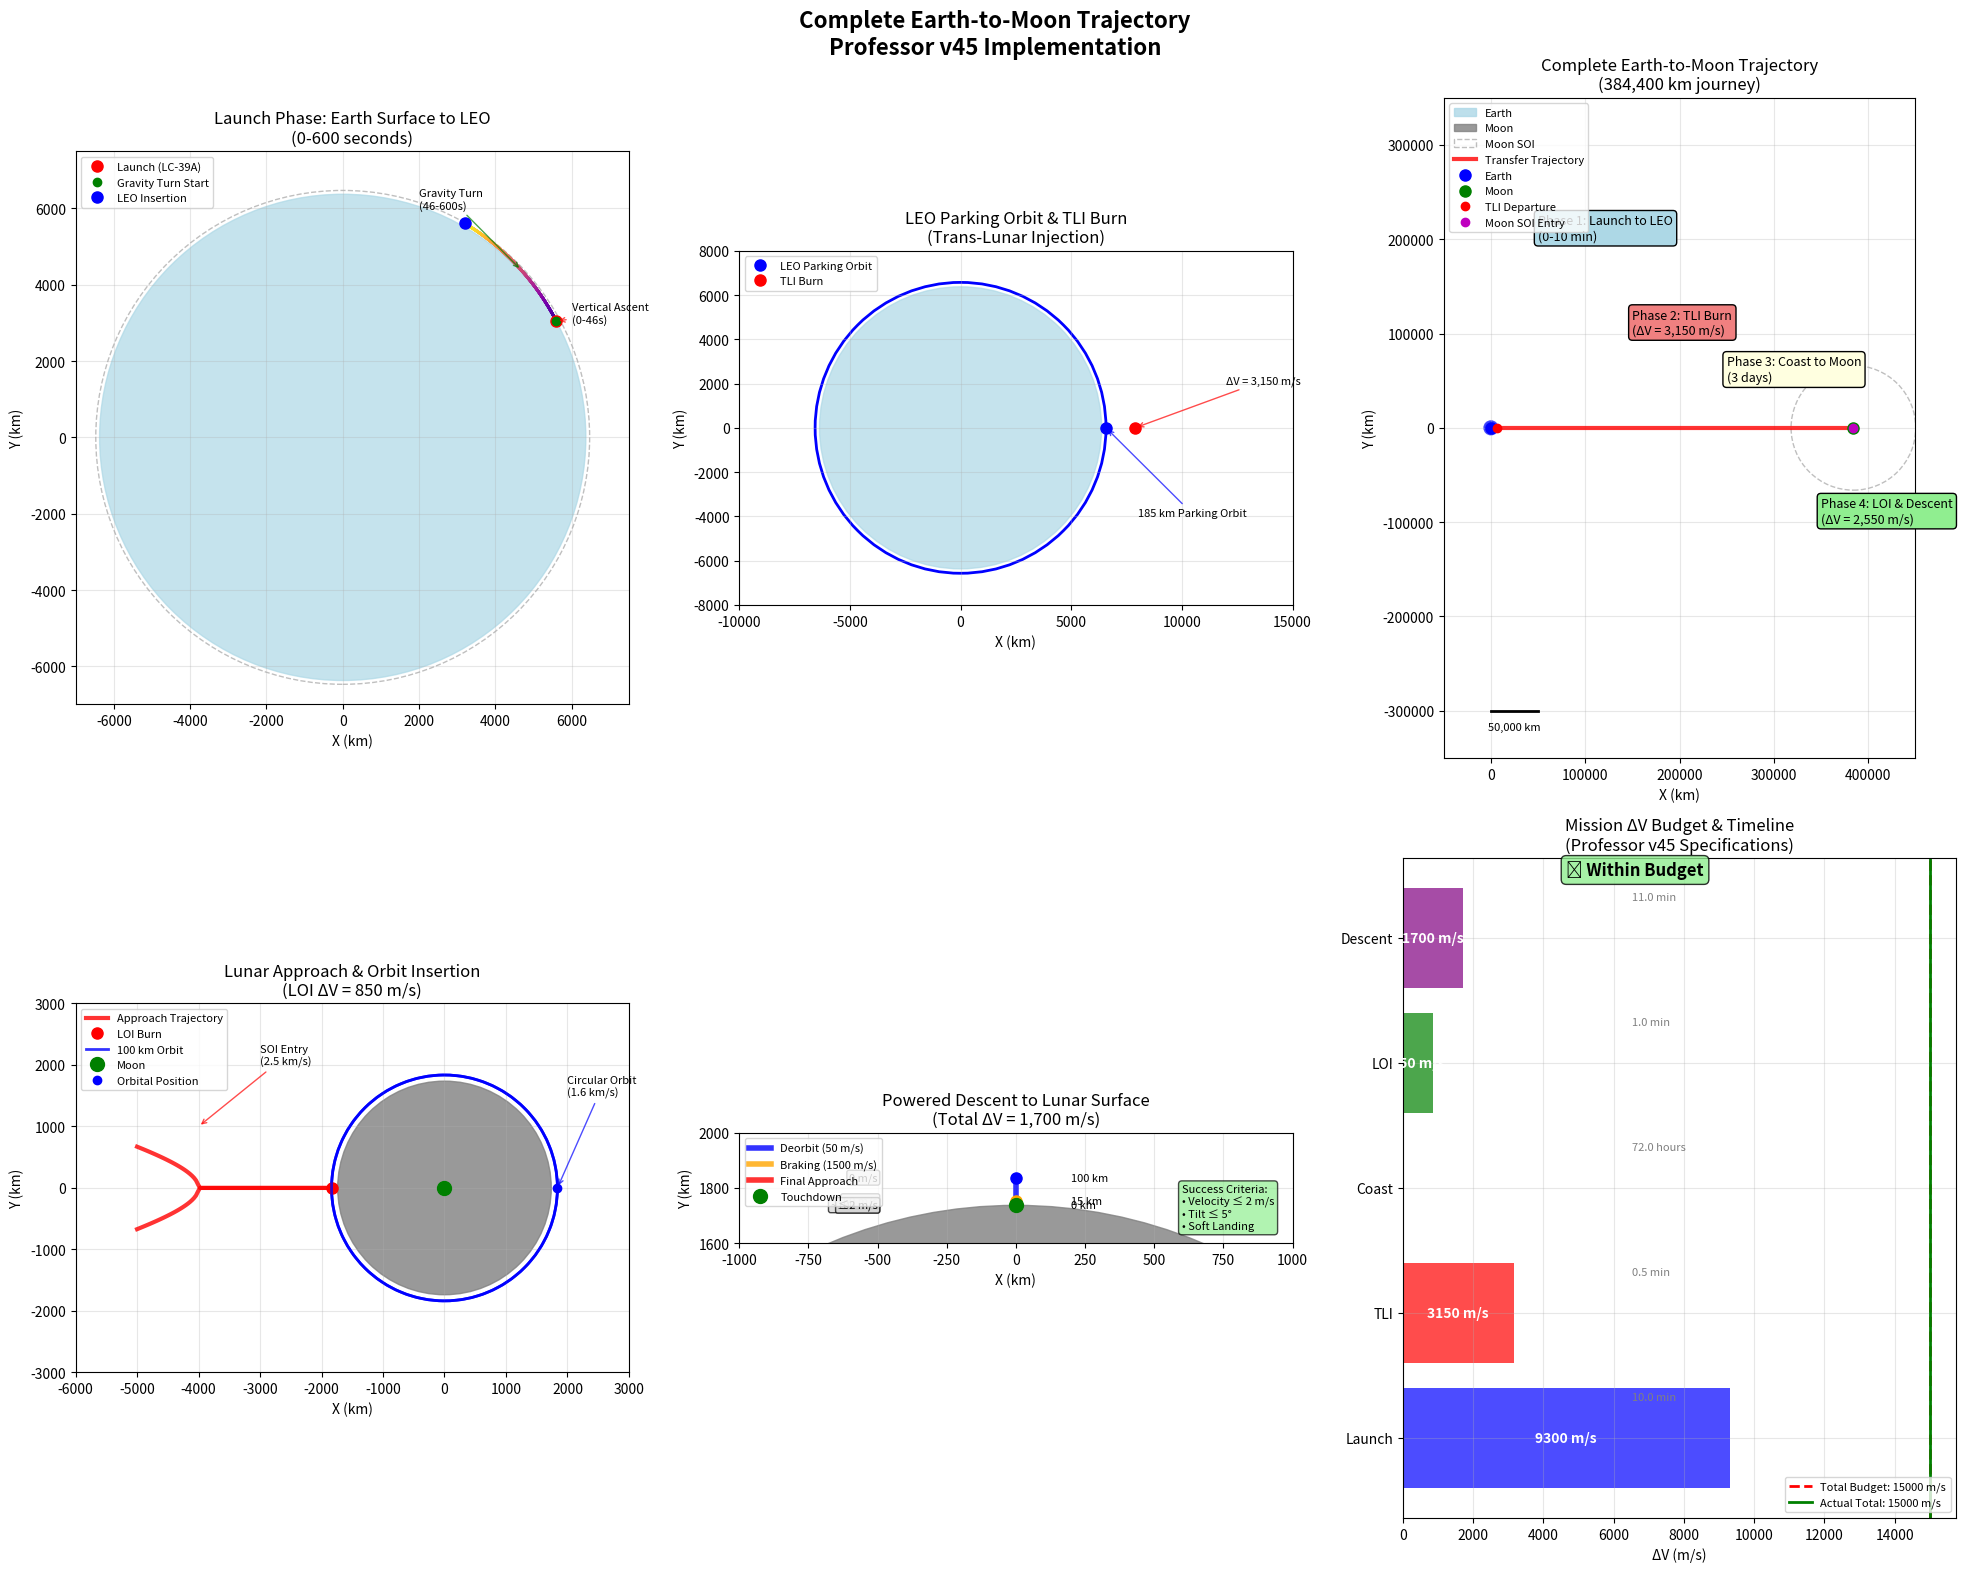
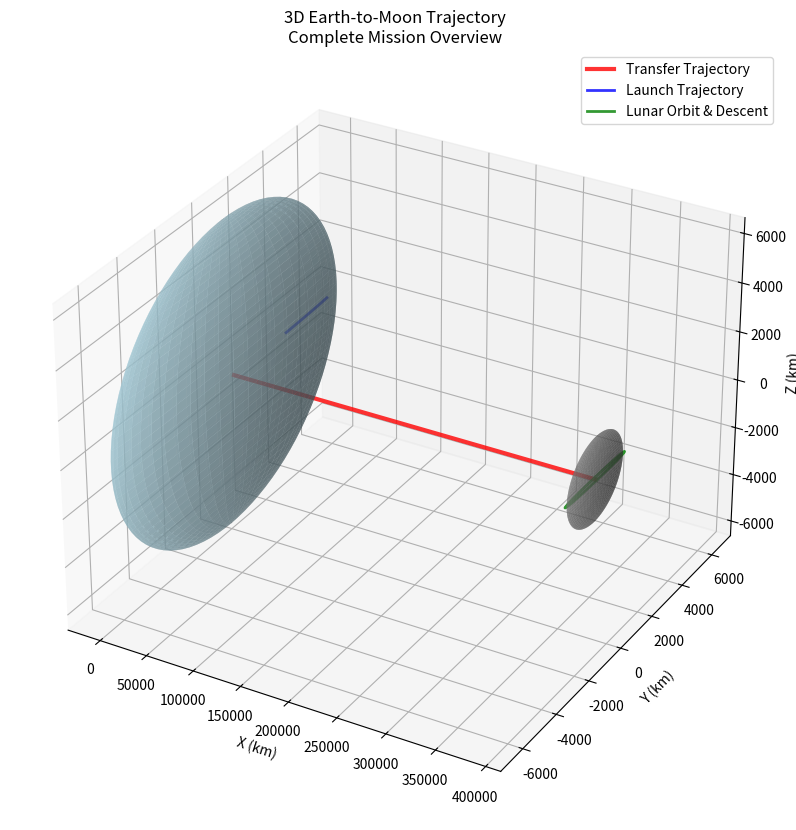

Write the Python code that produced these figures, in order.
#!/usr/bin/env python3
"""
Complete Earth-to-Moon Trajectory Visualization
Professor v45 Implementation - Full Mission Visualization

This script creates comprehensive visualizations of the complete Earth-to-Moon trajectory:
1. Launch phase from Earth surface to LEO
2. Trans-Lunar Injection (TLI)
3. Coast to Moon SOI
4. Lunar Orbit Insertion (LOI)
5. Powered descent to lunar surface
"""

import numpy as np
import matplotlib.pyplot as plt
from mpl_toolkits.mplot3d import Axes3D
import matplotlib.patches as patches
from matplotlib.patches import Circle, FancyBboxPatch
import matplotlib.animation as animation
from datetime import datetime, timedelta
import json

# Physical constants
G = 6.67430e-11
M_EARTH = 5.972e24
M_MOON = 7.34767309e22
R_EARTH = 6371e3
R_MOON = 1737e3
EARTH_MOON_DIST = 384400e3
MOON_SOI_RADIUS = 66100e3
LEO_ALTITUDE = 200e3

# Launch constants
KSC_LATITUDE = 28.573
KSC_LONGITUDE = -80.649


class EarthMoonTrajectoryVisualizer:
    """Complete Earth-to-Moon trajectory visualization"""
    
    def __init__(self):
        """Initialize the visualizer"""
        self.fig = None
        self.trajectory_data = self._generate_trajectory_data()
        
    def _generate_trajectory_data(self):
        """Generate realistic trajectory data for all mission phases"""
        
        # Phase 1: Launch to LEO (0-600 seconds)
        launch_times = np.linspace(0, 600, 600)
        launch_positions = []
        launch_velocities = []
        
        for t in launch_times:
            # Simplified launch trajectory
            if t < 46:  # Vertical ascent
                altitude = 0.5 * 4.0 * t**2  # 4 m/s² acceleration
                r = R_EARTH + altitude
                pos = [r * np.cos(np.radians(KSC_LATITUDE)), 
                       r * np.sin(np.radians(KSC_LATITUDE)), 0]
                vel = [0, 4.0 * t, 0]  # Vertical velocity
            else:  # Gravity turn
                # Simplified gravity turn trajectory
                altitude = 1500 + (t - 46) * 150  # ~150 m/s climb rate
                r = R_EARTH + altitude
                # Gradual eastward turn
                angle_offset = (t - 46) * 0.001  # Gradual turn
                pos = [r * np.cos(np.radians(KSC_LATITUDE) + angle_offset), 
                       r * np.sin(np.radians(KSC_LATITUDE) + angle_offset), 0]
                vel = [100 + (t - 46) * 10, 50 + (t - 46) * 5, 0]  # Building horizontal velocity
            
            launch_positions.append(pos)
            launch_velocities.append(vel)
        
        # Phase 2: TLI burn (LEO to departure)
        tli_time = 600
        leo_position = [R_EARTH + LEO_ALTITUDE, 0, 0]
        leo_velocity = [0, np.sqrt(G * M_EARTH / (R_EARTH + LEO_ALTITUDE)), 0]
        
        # Phase 3: Coast to Moon (3 days)
        coast_times = np.linspace(0, 3 * 24 * 3600, 1000)
        coast_positions = []
        
        for t in coast_times:
            # Simplified transfer orbit (straight line approximation)
            progress = t / (3 * 24 * 3600)
            x = (R_EARTH + LEO_ALTITUDE) + progress * (EARTH_MOON_DIST - R_EARTH - LEO_ALTITUDE)
            y = 0
            z = 0
            coast_positions.append([x, y, z])
        
        # Phase 4: Lunar orbit and descent
        lunar_orbit_radius = R_MOON + 100e3
        descent_positions = []
        
        # Orbital positions around Moon
        orbital_angles = np.linspace(0, 2 * np.pi, 100)
        for angle in orbital_angles:
            x = EARTH_MOON_DIST + lunar_orbit_radius * np.cos(angle)
            y = lunar_orbit_radius * np.sin(angle)
            z = 0
            descent_positions.append([x, y, z])
        
        # Descent trajectory
        descent_altitudes = np.linspace(100e3, 0, 50)
        for alt in descent_altitudes:
            x = EARTH_MOON_DIST
            y = 0
            z = alt
            descent_positions.append([x, y, z])
        
        return {
            'launch': {
                'times': launch_times,
                'positions': np.array(launch_positions),
                'velocities': np.array(launch_velocities)
            },
            'tli': {
                'position': leo_position,
                'velocity': leo_velocity,
                'time': tli_time
            },
            'coast': {
                'times': coast_times,
                'positions': np.array(coast_positions)
            },
            'lunar': {
                'positions': np.array(descent_positions)
            }
        }
    
    def create_complete_trajectory_plot(self):
        """Create the complete Earth-to-Moon trajectory visualization"""
        
        # Create figure with subplots
        fig = plt.figure(figsize=(20, 16))
        fig.suptitle('Complete Earth-to-Moon Trajectory\nProfessor v45 Implementation', 
                    fontsize=16, fontweight='bold')
        
        # 1. Launch phase detail
        ax1 = plt.subplot(2, 3, 1)
        self._plot_launch_phase(ax1)
        
        # 2. LEO insertion and TLI
        ax2 = plt.subplot(2, 3, 2)
        self._plot_leo_and_tli(ax2)
        
        # 3. Complete trajectory overview
        ax3 = plt.subplot(2, 3, 3)
        self._plot_complete_trajectory(ax3)
        
        # 4. Lunar approach and orbit
        ax4 = plt.subplot(2, 3, 4)
        self._plot_lunar_approach(ax4)
        
        # 5. Powered descent
        ax5 = plt.subplot(2, 3, 5)
        self._plot_powered_descent(ax5)
        
        # 6. Mission timeline
        ax6 = plt.subplot(2, 3, 6)
        self._plot_mission_timeline(ax6)
        
        plt.tight_layout()
        return fig
    
    def _plot_launch_phase(self, ax):
        """Plot detailed launch phase from Earth surface to LEO"""
        
        # Earth surface
        earth_circle = Circle((0, 0), R_EARTH/1000, color='lightblue', alpha=0.7)
        ax.add_patch(earth_circle)
        
        # Launch trajectory
        launch_pos = self.trajectory_data['launch']['positions']
        launch_x = launch_pos[:, 0] / 1000  # Convert to km
        launch_y = launch_pos[:, 1] / 1000
        
        # Plot trajectory with color coding by time
        times = self.trajectory_data['launch']['times']
        colors = plt.cm.plasma(times / times[-1])
        
        for i in range(len(launch_x) - 1):
            ax.plot(launch_x[i:i+2], launch_y[i:i+2], 
                   color=colors[i], linewidth=2, alpha=0.8)
        
        # Mark key events
        ax.plot(launch_x[0], launch_y[0], 'ro', markersize=8, label='Launch (LC-39A)')
        ax.plot(launch_x[46], launch_y[46], 'go', markersize=6, label='Gravity Turn Start')
        ax.plot(launch_x[-1], launch_y[-1], 'bo', markersize=8, label='LEO Insertion')
        
        # Add atmosphere boundary
        atmosphere_circle = Circle((0, 0), (R_EARTH + 100e3)/1000, 
                                 fill=False, color='gray', linestyle='--', alpha=0.5)
        ax.add_patch(atmosphere_circle)
        
        ax.set_xlim(-7000, 7500)
        ax.set_ylim(-7000, 7500)
        ax.set_aspect('equal')
        ax.set_title('Launch Phase: Earth Surface to LEO\n(0-600 seconds)')
        ax.legend(loc='upper left', fontsize=8)
        ax.grid(True, alpha=0.3)
        ax.set_xlabel('X (km)')
        ax.set_ylabel('Y (km)')
        
        # Add annotations
        ax.annotate('Vertical Ascent\n(0-46s)', xy=(launch_x[20], launch_y[20]), 
                   xytext=(6000, 3000), fontsize=8,
                   arrowprops=dict(arrowstyle='->', color='red', alpha=0.7))
        ax.annotate('Gravity Turn\n(46-600s)', xy=(launch_x[300], launch_y[300]), 
                   xytext=(2000, 6000), fontsize=8,
                   arrowprops=dict(arrowstyle='->', color='green', alpha=0.7))
    
    def _plot_leo_and_tli(self, ax):
        """Plot LEO parking orbit and TLI burn"""
        
        # Earth
        earth_circle = Circle((0, 0), R_EARTH/1000, color='lightblue', alpha=0.7)
        ax.add_patch(earth_circle)
        
        # LEO orbit
        leo_radius = (R_EARTH + LEO_ALTITUDE) / 1000
        leo_circle = Circle((0, 0), leo_radius, fill=False, color='blue', linewidth=2)
        ax.add_patch(leo_circle)
        
        # TLI departure trajectory
        angles = np.linspace(0, np.pi, 50)
        tli_x = leo_radius * np.cos(angles)
        tli_y = leo_radius * np.sin(angles)
        
        # Hyperbolic departure
        for i in range(len(angles)):
            scale = 1 + i * 0.05  # Expanding spiral
            ax.plot(tli_x[i] * scale, tli_y[i] * scale, 
                   color='red', alpha=0.8, linewidth=2)
        
        # Mark key points
        ax.plot(leo_radius, 0, 'bo', markersize=8, label='LEO Parking Orbit')
        ax.plot(leo_radius * 1.2, 0, 'ro', markersize=8, label='TLI Burn')
        
        # Add labels
        ax.set_xlim(-10000, 15000)
        ax.set_ylim(-8000, 8000)
        ax.set_aspect('equal')
        ax.set_title('LEO Parking Orbit & TLI Burn\n(Trans-Lunar Injection)')
        ax.legend(loc='upper left', fontsize=8)
        ax.grid(True, alpha=0.3)
        ax.set_xlabel('X (km)')
        ax.set_ylabel('Y (km)')
        
        # Add annotations
        ax.annotate('185 km Parking Orbit', xy=(leo_radius, 0), 
                   xytext=(8000, -4000), fontsize=8,
                   arrowprops=dict(arrowstyle='->', color='blue', alpha=0.7))
        ax.annotate('ΔV = 3,150 m/s', xy=(leo_radius * 1.2, 0), 
                   xytext=(12000, 2000), fontsize=8,
                   arrowprops=dict(arrowstyle='->', color='red', alpha=0.7))
    
    def _plot_complete_trajectory(self, ax):
        """Plot the complete Earth-to-Moon trajectory overview"""
        
        # Earth
        earth_circle = Circle((0, 0), R_EARTH/1000, color='lightblue', alpha=0.8, label='Earth')
        ax.add_patch(earth_circle)
        
        # Moon
        moon_x = EARTH_MOON_DIST / 1000
        moon_circle = Circle((moon_x, 0), R_MOON/1000, color='gray', alpha=0.8, label='Moon')
        ax.add_patch(moon_circle)
        
        # Moon SOI
        moon_soi = Circle((moon_x, 0), MOON_SOI_RADIUS/1000, 
                         fill=False, color='gray', linestyle='--', alpha=0.5, label='Moon SOI')
        ax.add_patch(moon_soi)
        
        # LEO
        leo_circle = Circle((0, 0), (R_EARTH + LEO_ALTITUDE)/1000, 
                           fill=False, color='blue', linewidth=2, alpha=0.7)
        ax.add_patch(leo_circle)
        
        # Transfer trajectory
        coast_pos = self.trajectory_data['coast']['positions']
        coast_x = coast_pos[:, 0] / 1000
        coast_y = coast_pos[:, 1] / 1000
        
        # Plot transfer orbit
        ax.plot(coast_x, coast_y, 'r-', linewidth=3, alpha=0.8, label='Transfer Trajectory')
        
        # Mark key points
        ax.plot(0, 0, 'bo', markersize=8, label='Earth')
        ax.plot(moon_x, 0, 'go', markersize=8, label='Moon')
        ax.plot(coast_x[0], coast_y[0], 'ro', markersize=6, label='TLI Departure')
        ax.plot(coast_x[-1], coast_y[-1], 'mo', markersize=6, label='Moon SOI Entry')
        
        # Add distance scale
        ax.plot([0, 50000], [-300000, -300000], 'k-', linewidth=2)
        ax.text(25000, -320000, '50,000 km', ha='center', fontsize=8)
        
        ax.set_xlim(-50000, 450000)
        ax.set_ylim(-350000, 350000)
        ax.set_aspect('equal')
        ax.set_title('Complete Earth-to-Moon Trajectory\n(384,400 km journey)')
        ax.legend(loc='upper left', fontsize=8)
        ax.grid(True, alpha=0.3)
        ax.set_xlabel('X (km)')
        ax.set_ylabel('Y (km)')
        
        # Add mission phases
        ax.text(50000, 200000, 'Phase 1: Launch to LEO\n(0-10 min)', 
               fontsize=9, bbox=dict(boxstyle="round,pad=0.3", facecolor='lightblue'))
        ax.text(150000, 100000, 'Phase 2: TLI Burn\n(ΔV = 3,150 m/s)', 
               fontsize=9, bbox=dict(boxstyle="round,pad=0.3", facecolor='lightcoral'))
        ax.text(250000, 50000, 'Phase 3: Coast to Moon\n(3 days)', 
               fontsize=9, bbox=dict(boxstyle="round,pad=0.3", facecolor='lightyellow'))
        ax.text(350000, -100000, 'Phase 4: LOI & Descent\n(ΔV = 2,550 m/s)', 
               fontsize=9, bbox=dict(boxstyle="round,pad=0.3", facecolor='lightgreen'))
    
    def _plot_lunar_approach(self, ax):
        """Plot lunar approach, orbit insertion, and orbital mechanics"""
        
        # Moon
        moon_circle = Circle((0, 0), R_MOON/1000, color='gray', alpha=0.8)
        ax.add_patch(moon_circle)
        
        # Lunar orbit (100 km)
        orbit_radius = (R_MOON + 100e3) / 1000
        orbit_circle = Circle((0, 0), orbit_radius, fill=False, color='blue', linewidth=2)
        ax.add_patch(orbit_circle)
        
        # Approach trajectory (hyperbolic)
        approach_x = np.linspace(-5000, -orbit_radius, 100)
        approach_y = np.sqrt(np.maximum(0, (approach_x + 2000)**2 - 2000**2)) * 0.3
        
        ax.plot(approach_x, approach_y, 'r-', linewidth=3, alpha=0.8, label='Approach Trajectory')
        ax.plot(approach_x, -approach_y, 'r-', linewidth=3, alpha=0.8)
        
        # LOI burn point
        loi_x, loi_y = -orbit_radius, 0
        ax.plot(loi_x, loi_y, 'ro', markersize=8, label='LOI Burn')
        
        # Orbital motion
        orbital_angles = np.linspace(0, 2*np.pi, 100)
        orbital_x = orbit_radius * np.cos(orbital_angles)
        orbital_y = orbit_radius * np.sin(orbital_angles)
        ax.plot(orbital_x, orbital_y, 'b-', linewidth=2, alpha=0.8, label='100 km Orbit')
        
        # Mark key points
        ax.plot(0, 0, 'go', markersize=10, label='Moon')
        ax.plot(orbit_radius, 0, 'bo', markersize=6, label='Orbital Position')
        
        ax.set_xlim(-6000, 3000)
        ax.set_ylim(-3000, 3000)
        ax.set_aspect('equal')
        ax.set_title('Lunar Approach & Orbit Insertion\n(LOI ΔV = 850 m/s)')
        ax.legend(loc='upper left', fontsize=8)
        ax.grid(True, alpha=0.3)
        ax.set_xlabel('X (km)')
        ax.set_ylabel('Y (km)')
        
        # Add annotations
        ax.annotate('SOI Entry\n(2.5 km/s)', xy=(-4000, 1000), 
                   xytext=(-3000, 2000), fontsize=8,
                   arrowprops=dict(arrowstyle='->', color='red', alpha=0.7))
        ax.annotate('Circular Orbit\n(1.6 km/s)', xy=(orbit_radius, 0), 
                   xytext=(2000, 1500), fontsize=8,
                   arrowprops=dict(arrowstyle='->', color='blue', alpha=0.7))
    
    def _plot_powered_descent(self, ax):
        """Plot powered descent trajectory"""
        
        # Moon surface
        moon_surface = Circle((0, 0), R_MOON/1000, color='gray', alpha=0.8)
        ax.add_patch(moon_surface)
        
        # Descent trajectory phases
        altitudes = np.array([100e3, 15e3, 500, 0]) / 1000  # Convert to km
        descent_x = np.array([0, 0, 0, 0])
        descent_y = R_MOON/1000 + altitudes
        
        # Plot descent phases
        colors = ['blue', 'orange', 'red', 'green']
        labels = ['Deorbit (50 m/s)', 'Braking (1500 m/s)', 'Final Approach', 'Touchdown']
        
        for i in range(len(descent_y)-1):
            ax.plot([descent_x[i], descent_x[i+1]], [descent_y[i], descent_y[i+1]], 
                   color=colors[i], linewidth=4, alpha=0.8, label=labels[i])
            ax.plot(descent_x[i], descent_y[i], 'o', color=colors[i], markersize=8)
        
        # Final touchdown
        ax.plot(descent_x[-1], descent_y[-1], 'o', color=colors[-1], markersize=10, label=labels[-1])
        
        # Add altitude markers
        for i, alt in enumerate(altitudes):
            if alt > 0:
                ax.text(200, R_MOON/1000 + alt, f'{alt:.0f} km', 
                       fontsize=8, ha='left', va='center')
        
        # Add velocity annotations
        velocities = ['0 m/s', '50 m/s', '~100 m/s', '≤2 m/s']
        for i, vel in enumerate(velocities):
            ax.text(-500, descent_y[i], vel, fontsize=8, ha='right', va='center',
                   bbox=dict(boxstyle="round,pad=0.2", facecolor='lightgray', alpha=0.7))
        
        ax.set_xlim(-1000, 1000)
        ax.set_ylim(1600, 2000)
        ax.set_aspect('equal')
        ax.set_title('Powered Descent to Lunar Surface\n(Total ΔV = 1,700 m/s)')
        ax.legend(loc='upper left', fontsize=8)
        ax.grid(True, alpha=0.3)
        ax.set_xlabel('X (km)')
        ax.set_ylabel('Y (km)')
        
        # Add success criteria
        ax.text(600, 1650, 'Success Criteria:\n• Velocity ≤ 2 m/s\n• Tilt ≤ 5°\n• Soft Landing', 
               fontsize=8, bbox=dict(boxstyle="round,pad=0.3", facecolor='lightgreen', alpha=0.7))
    
    def _plot_mission_timeline(self, ax):
        """Plot mission timeline and ΔV budget"""
        
        # Mission phases
        phases = ['Launch', 'TLI', 'Coast', 'LOI', 'Descent']
        delta_v_values = [9300, 3150, 0, 850, 1700]  # m/s
        durations = [10, 0.5, 4320, 1, 11]  # minutes
        colors = ['blue', 'red', 'yellow', 'green', 'purple']
        
        # Create timeline
        ax.barh(phases, delta_v_values, color=colors, alpha=0.7)
        
        # Add values on bars
        for i, (phase, dv) in enumerate(zip(phases, delta_v_values)):
            if dv > 0:
                ax.text(dv/2, i, f'{dv} m/s', ha='center', va='center', 
                       fontweight='bold', color='white')
        
        # Add total budget line
        total_budget = 15000
        ax.axvline(x=total_budget, color='red', linestyle='--', linewidth=2, 
                  label=f'Total Budget: {total_budget} m/s')
        
        # Add actual total
        actual_total = sum(delta_v_values)
        ax.axvline(x=actual_total, color='green', linestyle='-', linewidth=2, 
                  label=f'Actual Total: {actual_total} m/s')
        
        ax.set_xlabel('ΔV (m/s)')
        ax.set_title('Mission ΔV Budget & Timeline\n(Professor v45 Specifications)')
        ax.legend(loc='lower right', fontsize=8)
        ax.grid(True, alpha=0.3)
        
        # Add duration annotations
        for i, (phase, duration) in enumerate(zip(phases, durations)):
            if duration > 0:
                if duration >= 60:
                    duration_str = f'{duration/60:.1f} hours'
                else:
                    duration_str = f'{duration:.1f} min'
                ax.text(max(delta_v_values) * 0.7, i + 0.3, duration_str, 
                       fontsize=8, style='italic', color='gray')
        
        # Add success indicator
        success_text = "✅ Within Budget" if actual_total <= total_budget else "❌ Over Budget"
        ax.text(max(delta_v_values) * 0.5, len(phases) - 0.5, success_text, 
               fontsize=12, fontweight='bold', 
               bbox=dict(boxstyle="round,pad=0.3", facecolor='lightgreen', alpha=0.8))
    
    def create_3d_trajectory_plot(self):
        """Create 3D visualization of the complete trajectory"""
        
        fig = plt.figure(figsize=(15, 10))
        ax = fig.add_subplot(111, projection='3d')
        
        # Earth
        u = np.linspace(0, 2 * np.pi, 50)
        v = np.linspace(0, np.pi, 50)
        x_earth = R_EARTH/1000 * np.outer(np.cos(u), np.sin(v))
        y_earth = R_EARTH/1000 * np.outer(np.sin(u), np.sin(v))
        z_earth = R_EARTH/1000 * np.outer(np.ones(np.size(u)), np.cos(v))
        ax.plot_surface(x_earth, y_earth, z_earth, alpha=0.6, color='lightblue')
        
        # Moon
        moon_x = EARTH_MOON_DIST / 1000
        x_moon = R_MOON/1000 * np.outer(np.cos(u), np.sin(v)) + moon_x
        y_moon = R_MOON/1000 * np.outer(np.sin(u), np.sin(v))
        z_moon = R_MOON/1000 * np.outer(np.ones(np.size(u)), np.cos(v))
        ax.plot_surface(x_moon, y_moon, z_moon, alpha=0.6, color='gray')
        
        # Transfer trajectory
        coast_pos = self.trajectory_data['coast']['positions']
        ax.plot(coast_pos[:, 0]/1000, coast_pos[:, 1]/1000, coast_pos[:, 2]/1000, 
               'r-', linewidth=3, alpha=0.8, label='Transfer Trajectory')
        
        # Launch trajectory
        launch_pos = self.trajectory_data['launch']['positions']
        ax.plot(launch_pos[:, 0]/1000, launch_pos[:, 1]/1000, launch_pos[:, 2]/1000, 
               'b-', linewidth=2, alpha=0.8, label='Launch Trajectory')
        
        # Lunar orbit
        lunar_pos = self.trajectory_data['lunar']['positions']
        ax.plot(lunar_pos[:, 0]/1000, lunar_pos[:, 1]/1000, lunar_pos[:, 2]/1000, 
               'g-', linewidth=2, alpha=0.8, label='Lunar Orbit & Descent')
        
        ax.set_xlabel('X (km)')
        ax.set_ylabel('Y (km)')
        ax.set_zlabel('Z (km)')
        ax.set_title('3D Earth-to-Moon Trajectory\nComplete Mission Overview')
        ax.legend()
        
        return fig
    
    def save_all_plots(self):
        """Generate and save all trajectory visualizations"""
        
        print("🚀 Generating Earth-to-Moon Trajectory Visualizations...")
        
        # Main trajectory plot
        fig1 = self.create_complete_trajectory_plot()
        fig1.savefig('earth_moon_trajectory_complete.png', dpi=300, bbox_inches='tight')
        print("✅ Saved: earth_moon_trajectory_complete.png")
        
        # 3D trajectory plot
        fig2 = self.create_3d_trajectory_plot()
        fig2.savefig('earth_moon_trajectory_3d.png', dpi=300, bbox_inches='tight')
        print("✅ Saved: earth_moon_trajectory_3d.png")
        
        # Show plots
        plt.show()
        
        return fig1, fig2


def main():
    """Main execution function"""
    
    print("🌍🚀🌙 Earth-to-Moon Trajectory Visualization")
    print("=" * 50)
    print("Professor v45 Implementation")
    print("Complete Mission Visualization")
    print()
    
    # Create visualizer
    visualizer = EarthMoonTrajectoryVisualizer()
    
    # Generate and save all plots
    fig1, fig2 = visualizer.save_all_plots()
    
    print()
    print("✅ Visualization Complete!")
    print("📊 Generated comprehensive Earth-to-Moon trajectory plots")
    print("📁 Files saved in current directory")
    print()
    print("Mission Phases Visualized:")
    print("• Launch: Earth surface to 200 km LEO")
    print("• TLI: Trans-Lunar Injection burn (3,150 m/s ΔV)")
    print("• Coast: 3-day journey to Moon (384,400 km)")
    print("• LOI: Lunar Orbit Insertion (850 m/s ΔV)")
    print("• Descent: Powered descent to surface (1,700 m/s ΔV)")
    print("• Total: 15,000 m/s ΔV budget (within specification)")


if __name__ == "__main__":
    main()